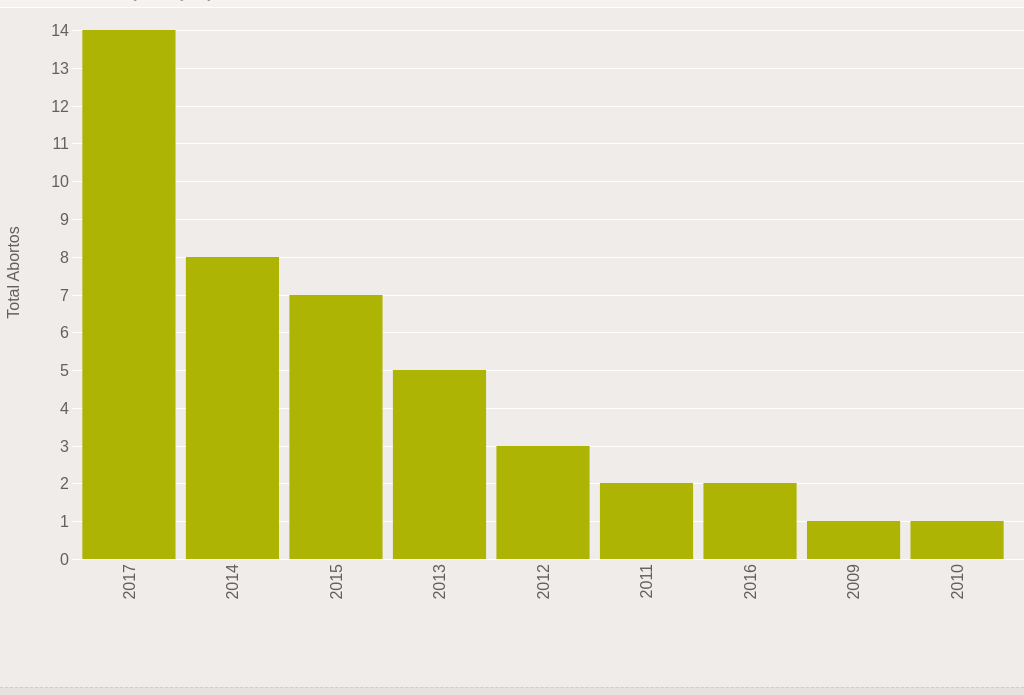
D3 v4 page, settled after 480 driven frames (8 s of simulated time); the page loaded 1 data file(s).


  d3.csv("data.csv", function (d) {
    d.amount = +d.amount;
    return d;
  }, function (error, data) {
    if (error) throw error;

    var barChart = chart();

    var nestedData = d3.nest()
      .key(function (d) { return d.college; }).sortKeys(d3.ascending)
      .key(function (d) { return d.year; }).sortKeys(d3.ascending)
      .rollup(function (leaves) { return { "number": leaves.length, "total_amount": d3.sum(leaves, function (d) { return +d.amount; }) } })
      .entries(data);

    var menuYear = d3.select("#college select")
      .on("change", () => change(false));

    menuYear.selectAll("option")
      .data(nestedData)
      .enter().append("option")
      .text(function (d) { return d.key; });

    menuYear.property("value", "Amazonas");

    var change = function (isResize) {
      var college = menuYear.property("value");

      var currentData = nestedData.find(function (d) { return d.key === college }).values
        .map(function (d) { return { key: d.key, value: d.value.total_amount }; })
        .sort(function (a, b) { return b.value - a.value; });

      var selection = d3.select("#chart");

      selection.datum(currentData).call(barChart, isResize);
    }

    window.onresize = function () {
      change(true);
    }

    change(false);
  });

  var chart = function () {
    var svg = null;
    var width;
    var height;
    var chartWidth;
    var chartHeight;
    var x;
    var y;

    function chart(selection, isResize) {
      selection.each(function (data) {
        var duration = isResize ? 0 : 1000;

        width = selection.node().getBoundingClientRect().width;
        height = selection.node().getBoundingClientRect().height;

        var ratio = (width - 500) / (800 - 500);
        var clampedRatio = Math.max(0, Math.min(1, ratio));

        var marginBottom = 80 + 48 * clampedRatio;
        var marginLeft = 48 + 24 * clampedRatio;

        var margin = {
          top: 22,
          right: 10,
          bottom: marginBottom,
          left: marginLeft
        };

        chartWidth = width - margin.left - margin.right;
        chartHeight = height - margin.top - margin.bottom;

        if (!svg) {
          svg = selection.append("svg")
            .style("vertical-align", "bottom"); // <-- Makes all the difference

          var g = svg.append("g");

          g.append("g")
            .attr("class", "axis axis--x");

          g.append("g")
            .attr("class", "axis axis--y");

          svg.append("text")
            .attr("class", "label")
            .attr("transform", "rotate(-90)")
            .attr("dy", "0.71em")
            .attr("text-anchor", "middle")
            .text("Total Abortos ");
        }

        svg.attr("height", "100%")
          .attr("width", width);

        svg.select("g")
          .attr("transform", "translate(" + margin.left + "," + margin.top + ")");

        svg.select(".title")
          .attr("x", width - margin.right);

        svg.select(".label")
          .attr("x", -chartHeight / 2)
          .attr("y", 8);

        d3.select("#college")
          .style("right", margin.right + "px")
          .style("top", (12 + 13.4) + "px");

        d3.select("#quantity")
          .style("right", margin.right + "px")
          .style("top", (margin.top + 50) + "px");

        x = d3.scaleBand().range([0, chartWidth]).padding(0.1);
        y = d3.scaleLinear().rangeRound([chartHeight, 0]);

        x.domain(data.map(function (d) { return d.key; }));
        y.domain([0, d3.max(data, function (d) { return d.value; })]).nice();

        var t = d3.transition()
         .duration(duration);

        var xAxis = svg.select(".axis--x")
          .attr("transform", "translate(0," + chartHeight + ")");

        xAxis.transition()
          .duration(duration)
          .call(d3.axisBottom(x))
          .selectAll("text")
          .attr("y", 0);

        xAxis.selectAll("text")
          .attr("y", 0)
          .attr("x", -5)
          .attr("dy", ".35em")
          .attr("transform", "rotate(-90)")
          .style("text-anchor", "end");

        svg.select(".axis--y")
          .transition(t)
          .delay(duration)
          .call(d3.axisLeft(y).tickSize(-width));

  var div = d3.select('#container').append('div')
        .attr('class', 'tooltip')
        .style('display', 'none');
    function mouseover(){
        div.style('display', 'inline');
    }
    function mousemove(){
        var d = d3.select(this).data()[0]
        div
            .html(d.college + '<hr/>' + d.amount)
            .style('left', (d3.event.pageX - 34) + 'px')
            .style('top', (d3.event.pageY - 12) + 'px');
    }
    function mouseout(){
        div.style('display', 'none');
    }


        var bars = svg.select('g')
          .selectAll(".bar")
          .data(data, function (d) { return d.key; });

        bars
          .transition(t)
          .attr("x", function (d) { return x(d.key); })
          .attr("width", x.bandwidth())
          .transition(t)
          .attr("y", function (d) { return y(d.value); })
          .attr("height", function (d) { return chartHeight - y(d.value); })
          .style("fill", function (d) { return "#AEB404"; });

        bars.enter()
          .append("rect")
          .attr("class", "bar","tooltip")
          .attr("x", function (d) { return x(d.key); })
          .attr("y", function (d) { return y(0); })
          .attr("width", x.bandwidth())
          .style("fill", function (d) { return "#AEB404"; })
          .transition(t)
          .delay(duration)
          .attr("y", function (d) { return y(d.value); })
          .attr("height", function (d) { return chartHeight - y(d.value); });

        bars.exit()
          .attr("opacity", 1)
          .transition(t)
          .attr("y", function (d) { return y(0); })
          .attr("height", function (d) { return 0; })
          .attr("opacity", 0)
          .remove();
      });
    }

    return chart;
  }



### data: data.csv
?college, amount, year
Amazonas, 1, 2009
Amazonas, 1, 2010
Amazonas, 2, 2011
Amazonas, 3, 2012
Amazonas, 5, 2013
Amazonas, 8, 2014
Amazonas, 7, 2015
Amazonas, 2, 2016
Amazonas, 14, 2017
Antioquia, 896, 2009
Antioquia, 487, 2010
Antioquia, 486, 2011
Antioquia, 482, 2012
Antioquia, 515, 2013
Antioquia, 787, 2014
Antioquia, 786, 2015
Antioquia, 710, 2016
Antioquia, 1103, 2017
Arauca, 7, 2009
Arauca, 17, 2010
Arauca, 18, 2011
Arauca, 12, 2012
Arauca, 12, 2013
Arauca, 59, 2014
Arauca, 17, 2015
Arauca, 9, 2016
Arauca, 21, 2017
Archipielago de San Andrés, 5, 2009
Archipielago de San Andrés, 5, 2010
Archipielago de San Andrés, 6, 2011
Archipielago de San Andrés, 15, 2012
Archipielago de San Andrés, 16, 2013
Archipielago de San Andrés, 10, 2014
Archipielago de San Andrés, 1, 2015
Archipielago de San Andrés, 2, 2016
Archipielago de San Andrés, 6, 2017
Atlántico, 317, 2009
Atlántico, 251, 2010
Atlántico, 241, 2011
Atlántico, 226, 2012
Atlántico, 313, 2013
Atlántico, 479, 2014
Atlántico, 361, 2015
Atlántico, 211, 2016
Atlántico, 347, 2017
Bogotá D.C, 1462, 2009
Bogotá D.C, 1295, 2010
Bogotá D.C, 1484, 2011
Bogotá D.C, 1604, 2012
Bogotá D.C, 1551, 2013
Bogotá D.C, 1917, 2014
Bogotá D.C, 2886, 2015
Bogotá D.C, 3413, 2016
Bogotá D.C, 2859, 2017
Bolivar, 269, 2009
Bolivar, 181, 2010
Bolivar, 299, 2011
Bolivar, 241, 2012
Bolivar, 232, 2013
Bolivar, 229, 2014
... 237 more rows